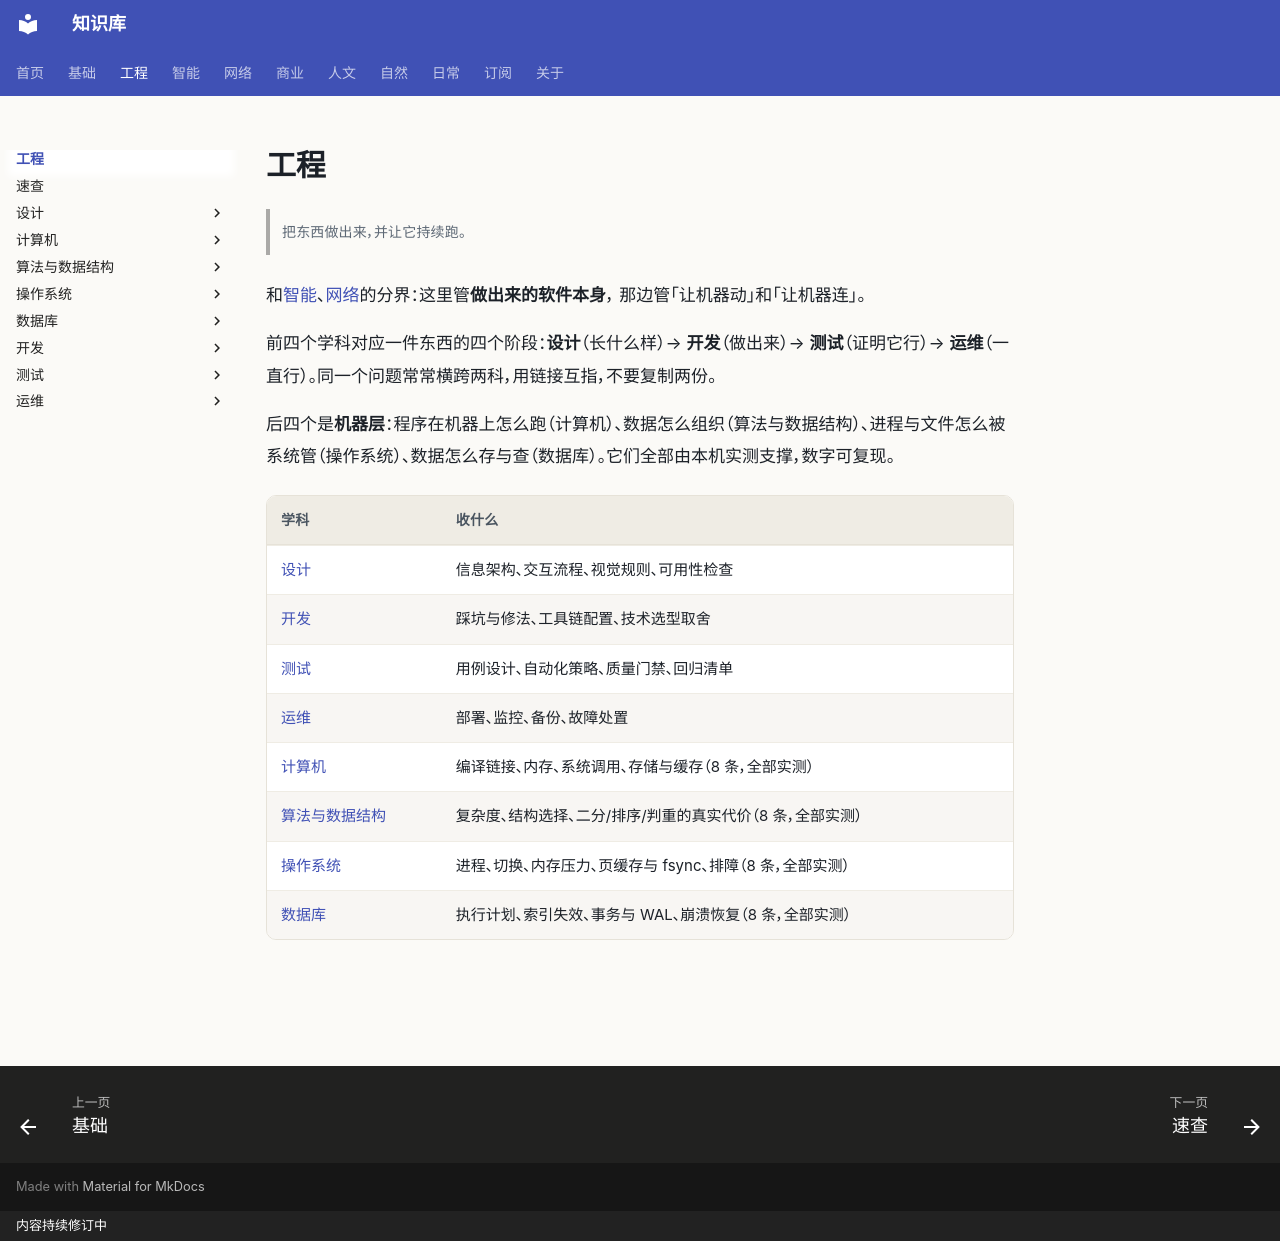

repository: gh503/kb · page: 工程/index.html · generator: mkdocs · copyright: 内容持续修订中

# 工程

> 把东西做出来，并让它持续跑。

和[智能](../智能/index.md)、[网络](../网络/index.md)的分界：这里管**做出来的软件本身**，
那边管「让机器动」和「让机器连」。

前四个学科对应一件东西的四个阶段：**设计**（长什么样）→ **开发**（做出来）→ **测试**（证明它行）→ **运维**（一直行）。同一个问题常常横跨两科，用链接互指，不要复制两份。

后四个是**机器层**：程序在机器上怎么跑（计算机）、数据怎么组织（算法与数据结构）、进程与文件怎么被系统管（操作系统）、数据怎么存与查（数据库）。它们全部由本机实测支撑，数字可复现。

| 学科 | 收什么 |
| --- | --- |
| [设计](设计/index.md) | 信息架构、交互流程、视觉规则、可用性检查 |
| [开发](开发/index.md) | 踩坑与修法、工具链配置、技术选型取舍 |
| [测试](测试/index.md) | 用例设计、自动化策略、质量门禁、回归清单 |
| [运维](运维/index.md) | 部署、监控、备份、故障处置 |
| [计算机](计算机/index.md) | 编译链接、内存、系统调用、存储与缓存（8 条，全部实测） |
| [算法与数据结构](算法与数据结构/index.md) | 复杂度、结构选择、二分/排序/判重的真实代价（8 条，全部实测） |
| [操作系统](操作系统/index.md) | 进程、切换、内存压力、页缓存与 fsync、排障（8 条，全部实测） |
| [数据库](数据库/index.md) | 执行计划、索引失效、事务与 WAL、崩溃恢复（8 条，全部实测） |
